The GitHub repository meetarora19/LiverAI contains a labelled image folder "splits" with 2 categories: normal, tumor. Examples follow, each with its label.

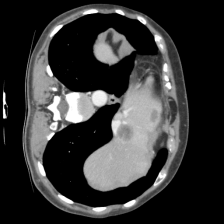
Label: tumor

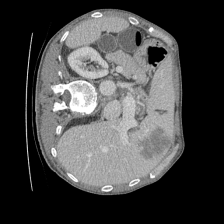
Label: tumor

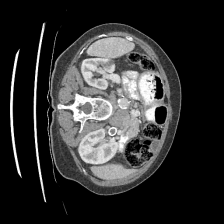
Label: normal

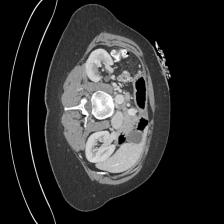
Label: normal

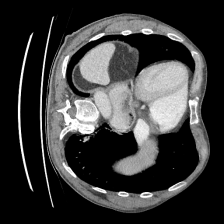
Label: normal
